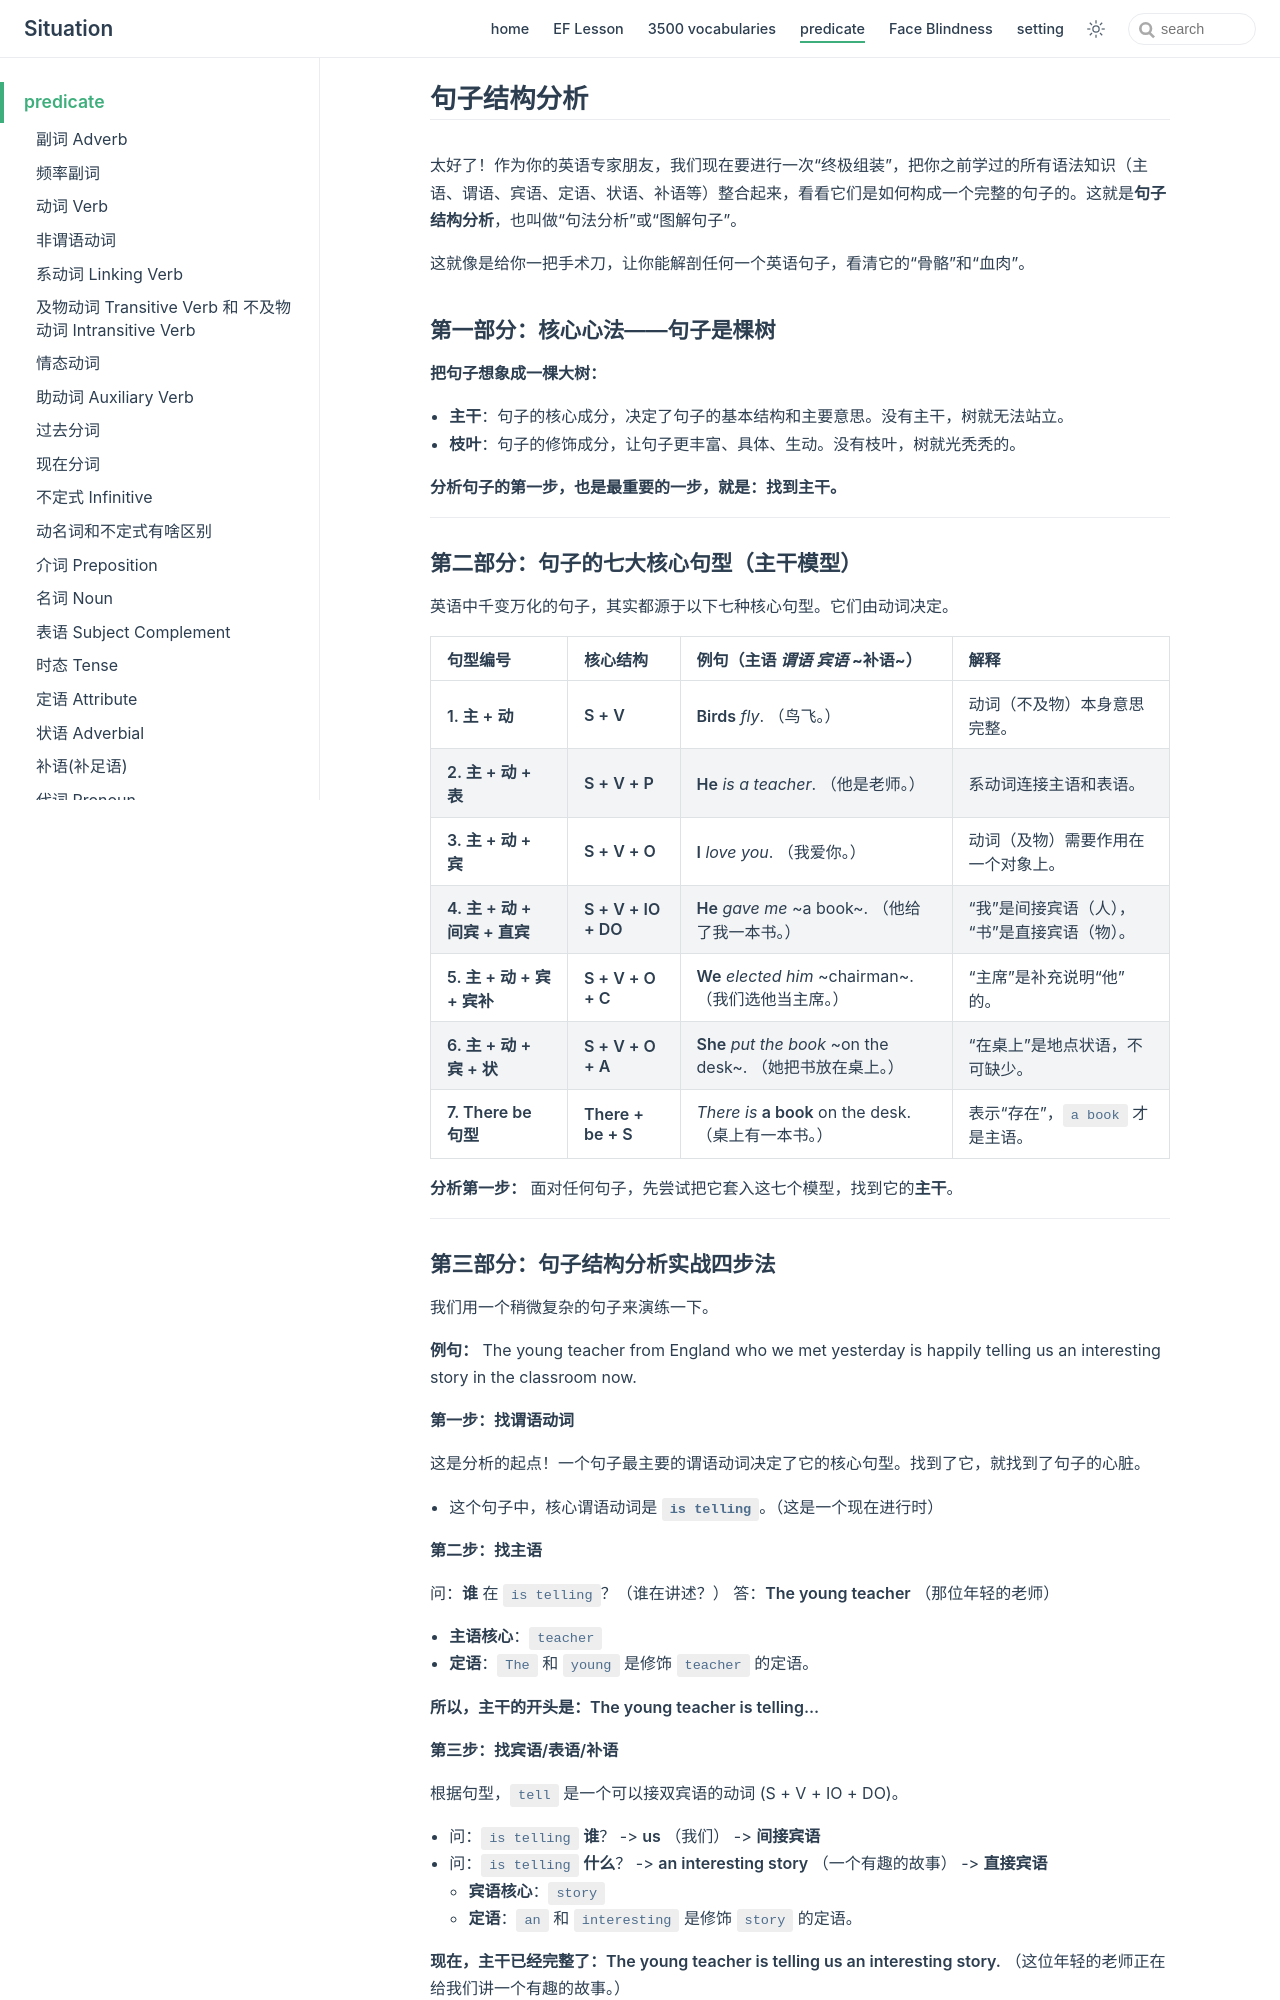

repository: zjl-coder/english · page: predicate/sentence_structure_analysis/index.html · generator: jekyll

## 句子结构分析

太好了！作为你的英语专家朋友，我们现在要进行一次“终极组装”，把你之前学过的所有语法知识（主语、谓语、宾语、定语、状语、补语等）整合起来，看看它们是如何构成一个完整的句子的。这就是**句子结构分析**，也叫做“句法分析”或“图解句子”。

这就像是给你一把手术刀，让你能解剖任何一个英语句子，看清它的“骨骼”和“血肉”。

### **第一部分：核心心法——句子是棵树**

**把句子想象成一棵大树：**
- **主干**：句子的核心成分，决定了句子的基本结构和主要意思。没有主干，树就无法站立。
- **枝叶**：句子的修饰成分，让句子更丰富、具体、生动。没有枝叶，树就光秃秃的。

**分析句子的第一步，也是最重要的一步，就是：找到主干。**

---

### **第二部分：句子的七大核心句型（主干模型）**

英语中千变万化的句子，其实都源于以下七种核心句型。它们由动词决定。

| 句型编号 | 核心结构 | 例句（**主语** _谓语_ *宾语* ~补语~） | 解释 |
| :--- | :--- | :--- | :--- |
| **1. 主 + 动** | **S + V** | **Birds** _fly_. （鸟飞。） | 动词（不及物）本身意思完整。 |
| **2. 主 + 动 + 表** | **S + V + P** | **He** _is_ *a teacher*. （他是老师。） | 系动词连接主语和表语。 |
| **3. 主 + 动 + 宾** | **S + V + O** | **I** _love_ *you*. （我爱你。） | 动词（及物）需要作用在一个对象上。 |
| **4. 主 + 动 + 间宾 + 直宾** | **S + V + IO + DO** | **He** _gave_ *me* ~a book~. （他给了我一本书。） | “我”是间接宾语（人），“书”是直接宾语（物）。 |
| **5. 主 + 动 + 宾 + 宾补** | **S + V + O + C** | **We** _elected_ *him* ~chairman~. （我们选他当主席。） | “主席”是补充说明“他”的。 |
| **6. 主 + 动 + 宾 + 状** | **S + V + O + A** | **She** _put_ *the book* ~on the desk~. （她把书放在桌上。） | “在桌上”是地点状语，不可缺少。 |
| **7. There be 句型** | **There + be + S** | _There is_ **a book** on the desk. （桌上有一本书。） | 表示“存在”，`a book` 才是主语。 |

**分析第一步：** 面对任何句子，先尝试把它套入这七个模型，找到它的**主干**。

---
